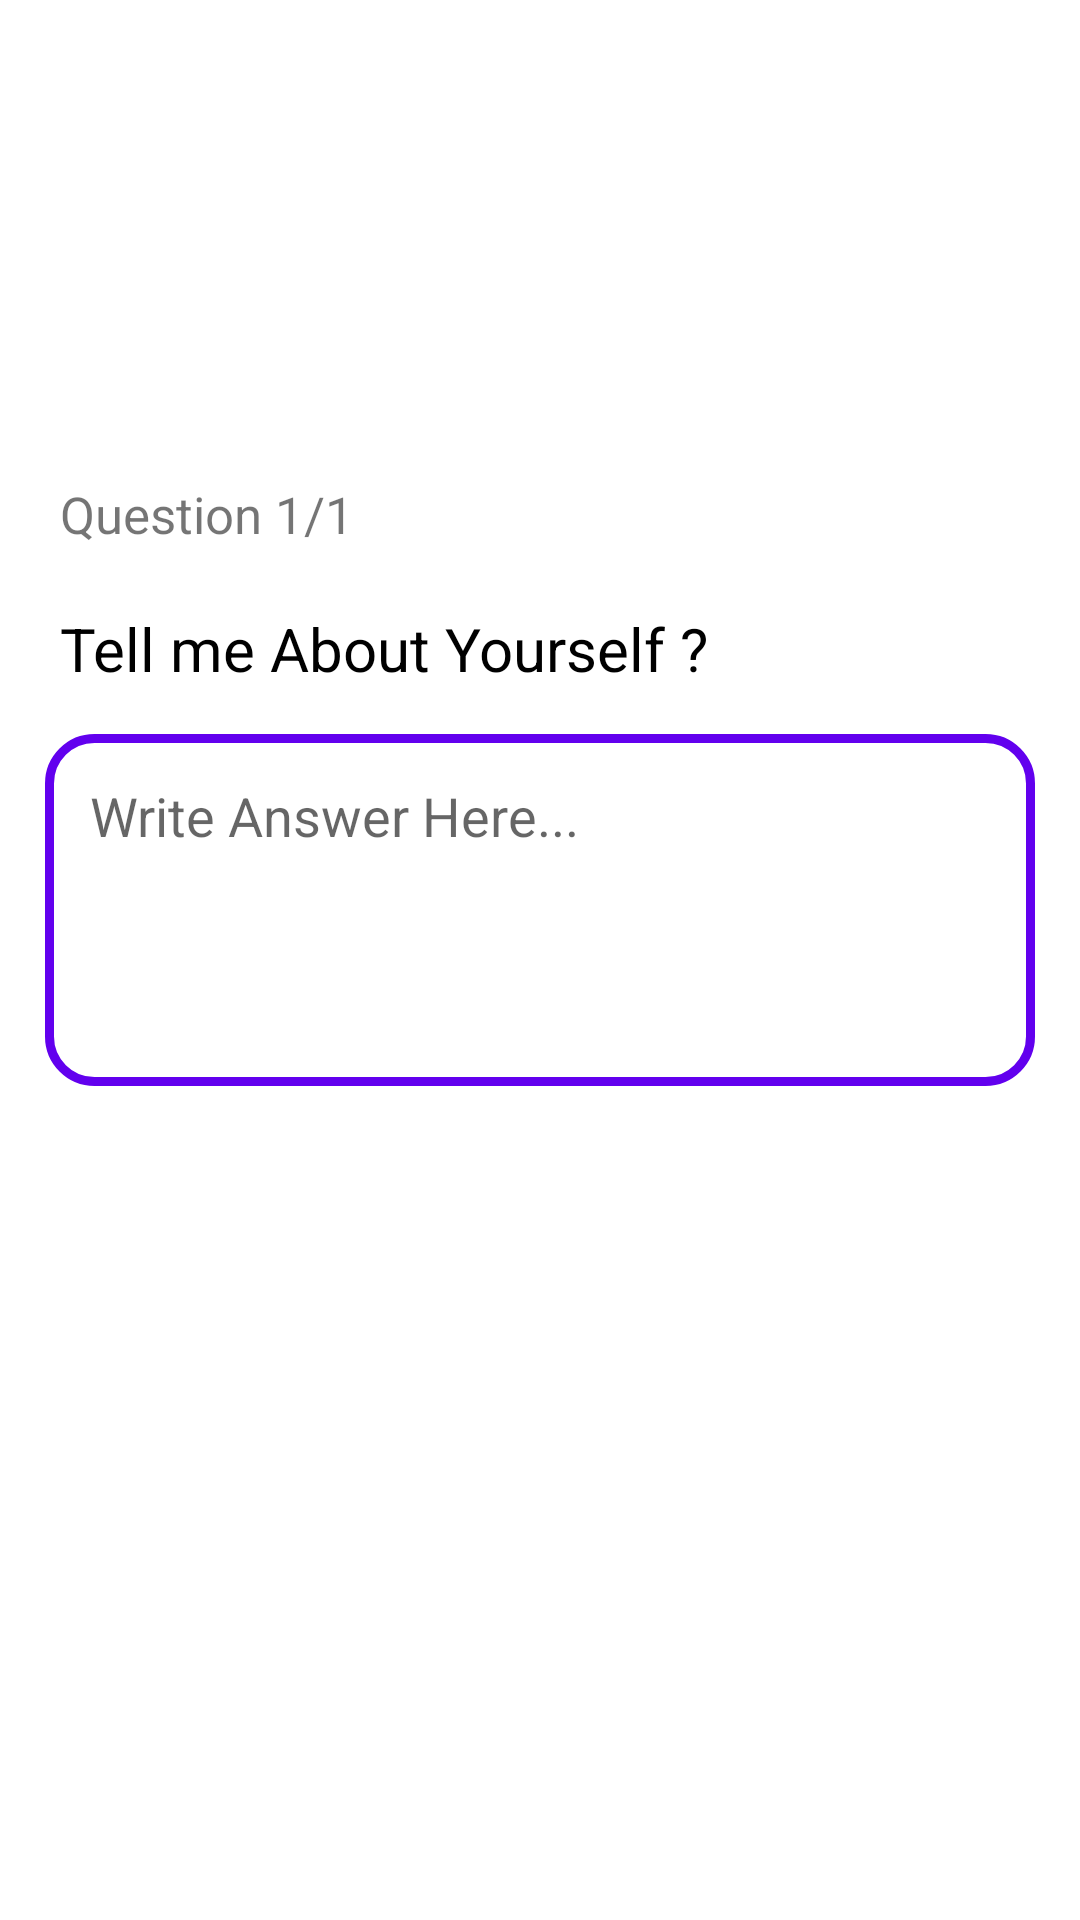

This screen was rendered from an Android layout file. Write that file and the resources it references.
<!-- AndroidManifest.xml: application theme Theme.ChittooAssignment -->
<!-- res/layout/activity_qsn.xml -->
<?xml version="1.0" encoding="utf-8"?>
<RelativeLayout
    xmlns:android="http://schemas.android.com/apk/res/android"
    xmlns:app="http://schemas.android.com/apk/res-auto"
    xmlns:tools="http://schemas.android.com/tools"
    android:layout_width="match_parent"
    android:layout_height="match_parent"
    tools:context=".QsnActivity">

    <ProgressBar
        android:id="@+id/progressBar"
        style="?android:progressBarStyleHorizontal"
        android:layout_width="100dp"
        android:layout_height="100dp"
        android:layout_marginTop="30dp"
        android:layout_centerHorizontal="true"
        android:progressDrawable="@drawable/progress" />

    <TextView
        android:id="@+id/timertxt"
        android:layout_width="100dp"
        android:layout_height="100dp"
        android:layout_marginTop="30dp"
        android:layout_centerHorizontal="true"
        android:gravity="center"
        android:textSize="22sp"
        tools:text="00:00"/>

    <LinearLayout
        android:layout_width="match_parent"
        android:layout_height="match_parent"
        android:layout_below="@+id/progressBar"
        android:layout_marginTop="30dp"
        android:orientation="vertical">

        <TextView
            android:id="@+id/qusno"
            android:layout_width="wrap_content"
            android:layout_height="wrap_content"
            android:layout_marginHorizontal="20dp"
            android:textSize="17sp"
            android:text="Question 1/1"/>

        <TextView
            android:id="@+id/question"
            android:layout_width="match_parent"
            android:layout_height="wrap_content"
            android:layout_marginTop="20dp"
            android:layout_marginHorizontal="20dp"
            android:textColor="@color/black"
            android:textSize="20sp"
            android:text="Tell me About Yourself ?"/>

        <EditText
            android:id="@+id/ans"
            android:layout_width="match_parent"
            android:layout_height="wrap_content"
            android:layout_margin="15dp"
            android:background="@drawable/border_edit"
            android:ems="10"
            android:gravity="start|top"
            android:hint="Write Answer Here..."
            android:inputType="textMultiLine|textCapSentences"
            android:minLines="4"
            android:padding="15dp"
            android:textSize="18sp" />

        <Button
            android:id="@+id/submit"
            android:layout_width="wrap_content"
            android:layout_height="wrap_content"
            android:layout_marginTop="20dp"
            android:textColor="@color/white"
            android:layout_gravity="center"
            android:visibility="invisible"
            app:cornerRadius="20dp"
            android:text="Submit" />

    </LinearLayout>



</RelativeLayout>
<!-- resources referenced by this layout -->
<resources>
  <color name="black">#FF000000</color>
  <color name="white">#FFFFFFFF</color>
  <!-- drawable border_edit (drawable) -->
  <?xml version="1.0" encoding="utf-8"?>
  <shape xmlns:android="http://schemas.android.com/apk/res/android">
  
      <stroke android:color="@color/purple_500"
          android:width="3dp" />
  
      <corners android:radius="15dp" />
  
  </shape>
  <!-- drawable progress (drawable) -->
  <?xml version="1.0" encoding="utf-8"?>
  <shape
      xmlns:android="http://schemas.android.com/apk/res/android"
      android:shape="ring"
      android:innerRadiusRatio="2.5"
      android:thickness="5dp"
      android:useLevel="true">
  
      <solid android:color="@color/purple_500" />
  
  </shape>
  <style name="Theme.ChittooAssignment" parent="Theme.MaterialComponents.Light.DarkActionBar">
          
          <item name="colorPrimary">@color/purple_500</item>
          <item name="colorPrimaryVariant">@color/purple_700</item>
          <item name="colorOnPrimary">@color/white</item>
          
          <item name="colorSecondary">@color/teal_200</item>
          <item name="colorSecondaryVariant">@color/teal_700</item>
          <item name="colorOnSecondary">@color/black</item>
          
          <item name="android:statusBarColor" tools:targetApi="l">?attr/colorPrimaryVariant</item>
          
      </style>
  <color name="purple_500">#FF6200EE</color>
  <color name="purple_700">#FF3700B3</color>
  <color name="teal_200">#FF03DAC5</color>
  <color name="teal_700">#FF018786</color>
</resources>
